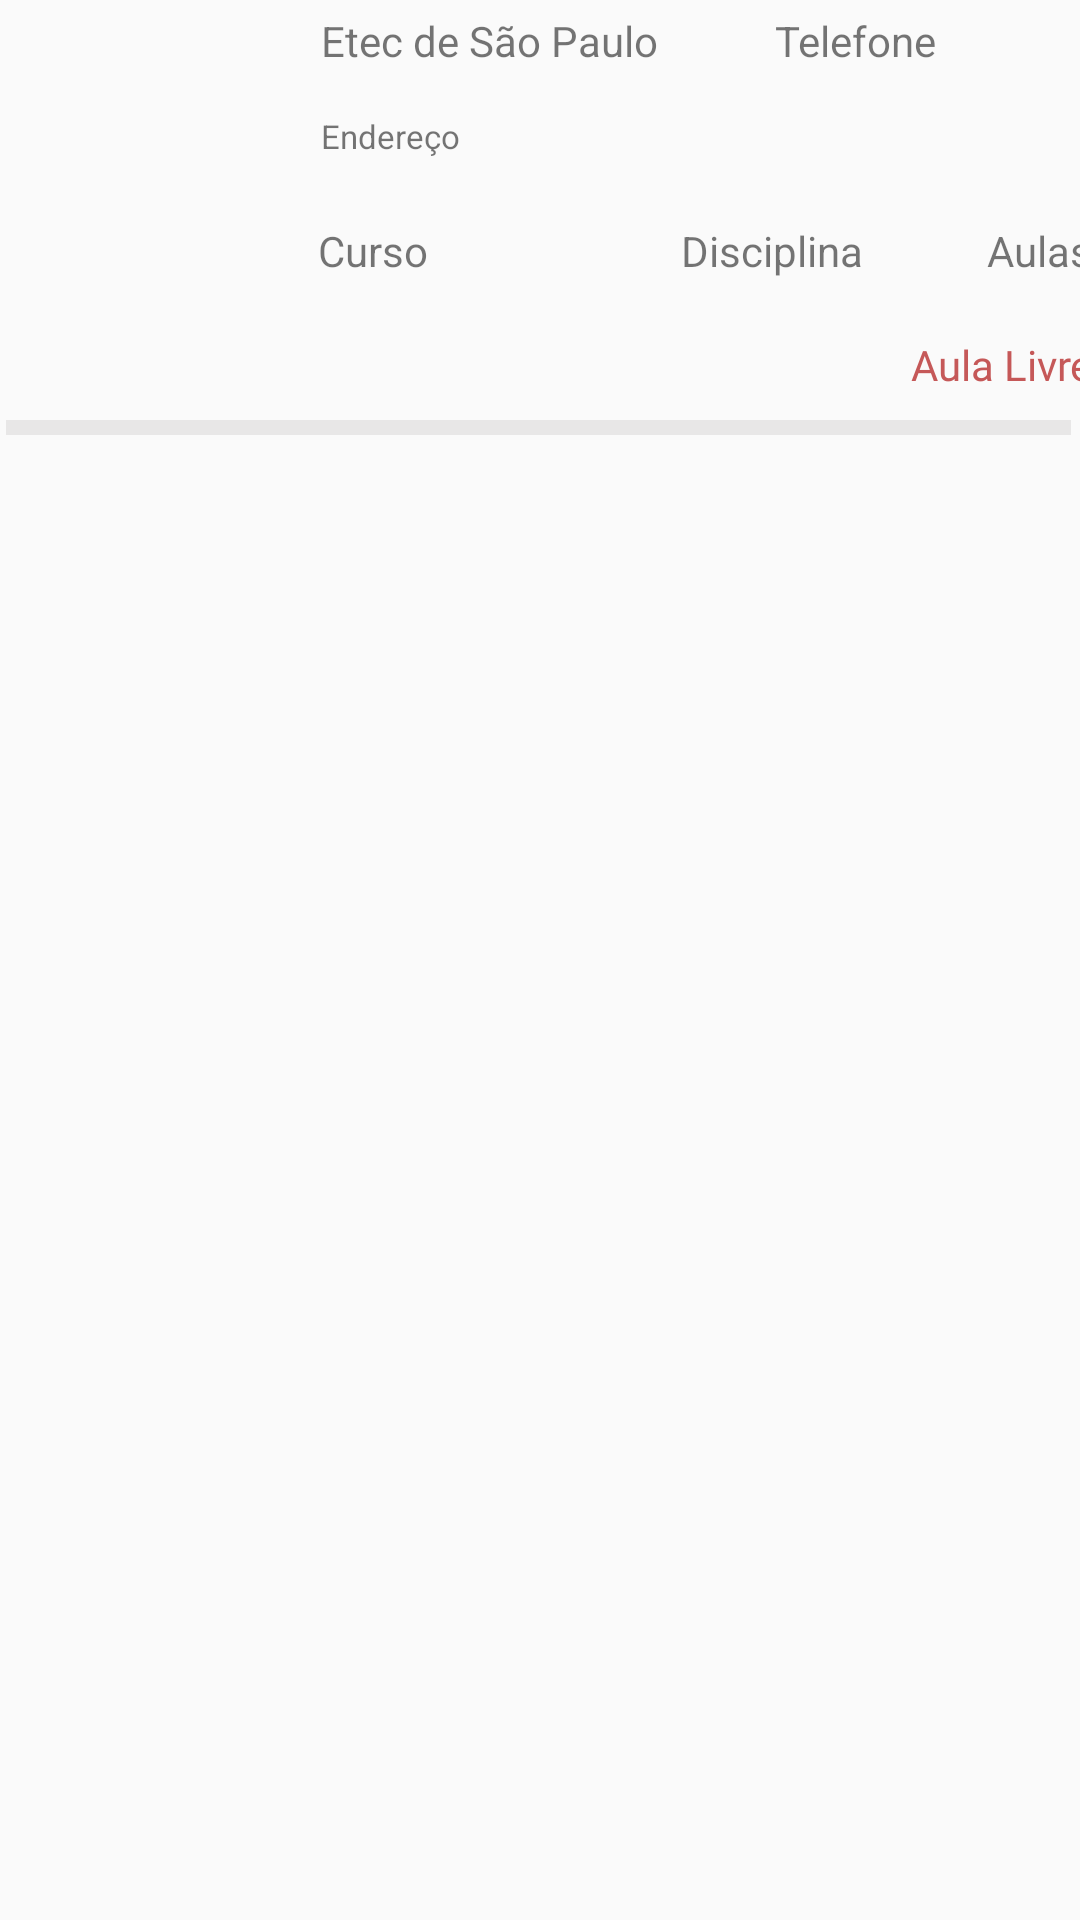

Layout XML and referenced resources for this Android screen:
<!-- AndroidManifest.xml: application theme Theme.MestradoBIP -->
<!-- res/layout/lista_aulas_disponiveis.xml -->
<?xml version="1.0" encoding="utf-8"?>

<android.support.constraint.ConstraintLayout xmlns:android="http://schemas.android.com/apk/res/android"
    xmlns:app="http://schemas.android.com/apk/res-auto"
    xmlns:tools="http://schemas.android.com/tools"
    android:layout_width="match_parent"
    android:layout_height="match_parent">

    <ImageView
        android:id="@+id/imvEscola"
        android:layout_width="98dp"
        android:layout_height="97dp"
        android:layout_marginStart="4dp"
        android:layout_marginTop="4dp"
        android:scaleType="fitXY"
        app:layout_constraintStart_toStartOf="parent"
        app:layout_constraintTop_toTopOf="parent"
        tools:srcCompat="@tools:sample/avatars" />

    <TextView
        android:id="@+id/txtNomeEscola"
        android:layout_width="160dp"
        android:layout_height="22dp"
        android:layout_marginStart="5dp"
        android:layout_marginTop="4dp"
        android:text="Etec de São Paulo"
        app:layout_constraintStart_toEndOf="@+id/imvEscola"
        app:layout_constraintTop_toTopOf="parent" />

    <TextView
        android:id="@+id/txtEndEscola"
        android:layout_width="290dp"
        android:layout_height="20dp"
        android:layout_marginStart="5dp"
        android:layout_marginTop="12dp"
        android:layout_marginEnd="14dp"
        android:text="Endereço"
        android:textSize="11sp"
        app:layout_constraintEnd_toEndOf="parent"
        app:layout_constraintHorizontal_bias="0.0"
        app:layout_constraintStart_toEndOf="@+id/imvEscola"
        app:layout_constraintTop_toBottomOf="@+id/txtNomeEscola" />

    <TextView
        android:id="@+id/txtCursoEscola"
        android:layout_width="109dp"
        android:layout_height="22dp"
        android:layout_marginStart="4dp"
        android:layout_marginTop="16dp"
        android:text="Curso"
        app:layout_constraintStart_toEndOf="@+id/imvEscola"
        app:layout_constraintTop_toBottomOf="@+id/txtEndEscola" />

    <TextView
        android:id="@+id/txtDiscEscola"
        android:layout_width="94dp"
        android:layout_height="21dp"
        android:layout_marginStart="12dp"
        android:layout_marginTop="16dp"
        android:text="Disciplina"
        app:layout_constraintStart_toEndOf="@+id/txtCursoEscola"
        app:layout_constraintTop_toBottomOf="@+id/txtEndEscola" />

    <TextView
        android:id="@+id/txtNumAulas"
        android:layout_width="65dp"
        android:layout_height="23dp"
        android:layout_marginStart="8dp"
        android:layout_marginTop="16dp"
        android:text="Aulas"
        app:layout_constraintStart_toEndOf="@+id/txtDiscEscola"
        app:layout_constraintTop_toBottomOf="@+id/txtEndEscola" />

    <TextView
        android:id="@+id/txtStaEscola"
        android:layout_width="367dp"
        android:layout_height="16dp"
        android:layout_marginTop="16dp"
        android:fontFamily="@font/bernhc"
        android:gravity="right"
        android:text="Aula Livre"
        android:textColor="#C55858"
        app:layout_constraintEnd_toEndOf="parent"
        app:layout_constraintHorizontal_bias="0.498"
        app:layout_constraintStart_toStartOf="parent"
        app:layout_constraintTop_toBottomOf="@+id/txtCursoEscola" />

    <TextView
        android:id="@+id/txtTelEscola"
        android:layout_width="110dp"
        android:layout_height="25dp"
        android:layout_marginTop="4dp"
        android:text="Telefone"
        app:layout_constraintEnd_toEndOf="parent"
        app:layout_constraintHorizontal_bias="0.529"
        app:layout_constraintStart_toEndOf="@+id/txtNomeEscola"
        app:layout_constraintTop_toTopOf="parent" />

    <TextView
        android:id="@+id/textView"
        android:layout_width="355dp"
        android:layout_height="5dp"
        android:layout_marginTop="12dp"
        android:background="#E8E7E7"
        app:layout_constraintEnd_toEndOf="parent"
        app:layout_constraintHorizontal_bias="0.392"
        app:layout_constraintStart_toStartOf="parent"
        app:layout_constraintTop_toBottomOf="@+id/txtStaEscola" />
</android.support.constraint.ConstraintLayout>
<!-- resources referenced by this layout -->
<resources>
  <style name="Theme.MestradoBIP" parent="Theme.AppCompat.Light.DarkActionBar">
          
          <item name="colorPrimary">#D0D0D0</item>
          <item name="colorPrimaryDark">#D0D0D0</item>
          <item name="colorAccent">#D0D0D0</item>
          
      </style>
</resources>
